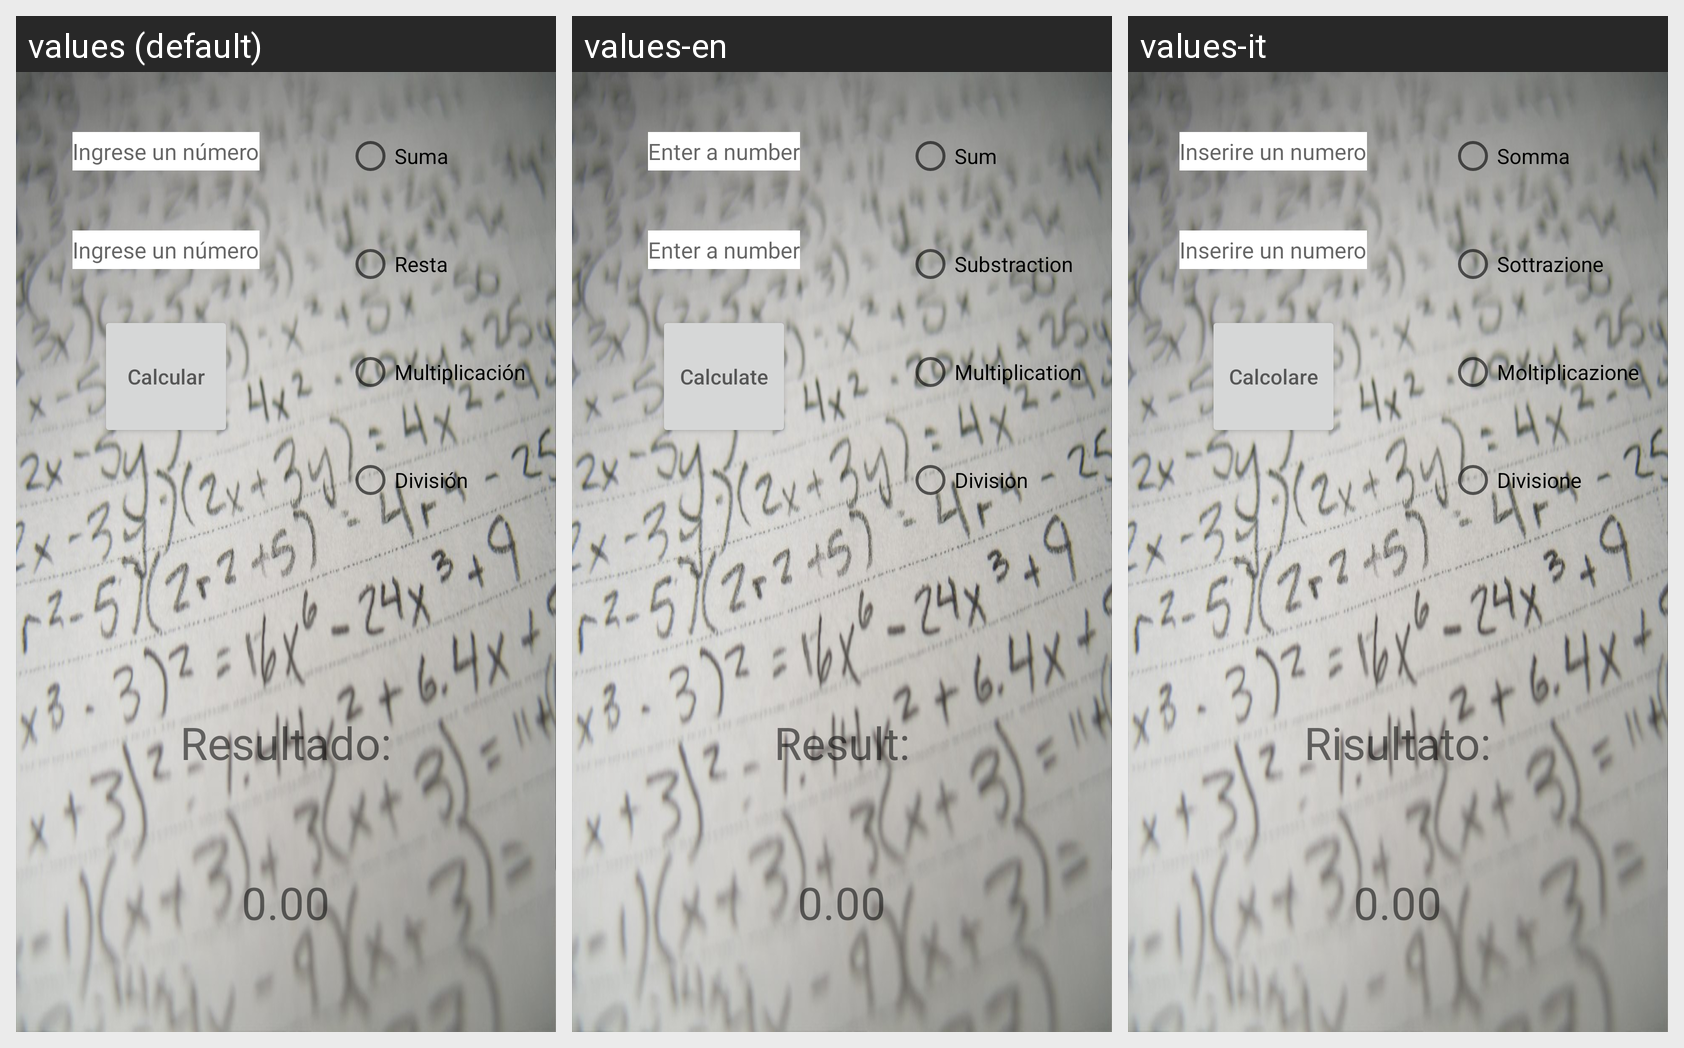

The Android screen above is rendered under several locales of the same app. Produce the string resources it draws, with the default and per-locale values.
Android screen res/layout/activity_main.xml rendered under 3 locales, left to right: values (default), values-en, values-it. Device: Nexus 5 (rendered at 1080×1920; each locale shown at half size, 540×960, under a caption strip naming it); theme Theme.Mystyle.
Strings drawn on this screen, with the default value and each locale's value (text and hints the layout hard-codes, and strings that could not be matched under every locale, appear in the picture but are not listed):

ingrese
  values: Ingrese un número
  values-en: Enter a number
  values-it: Inserire un numero

calcular
  values: Calcular
  values-en: Calculate
  values-it: Calcolare

suma
  values: Suma
  values-en: Sum
  values-it: Somma

resta
  values: Resta
  values-en: Substraction
  values-it: Sottrazione

multiplicacion
  values: Multiplicación
  values-en: Multiplication
  values-it: Moltiplicazione

division
  values: División
  values-en: Division
  values-it: Divisione

result
  values: Resultado:
  values-en: Result:
  values-it: Risultato:

cero
  values: 0.00
  values-en: 0.00
  values-it: 0.00
